pico-8 play session: no input (idle), after a click and taps of 🅾, ❎, 🅾+❎, 🅾 in the second before t = 0

[t = 1 s] idle ~1s (no d-pad/buttons)
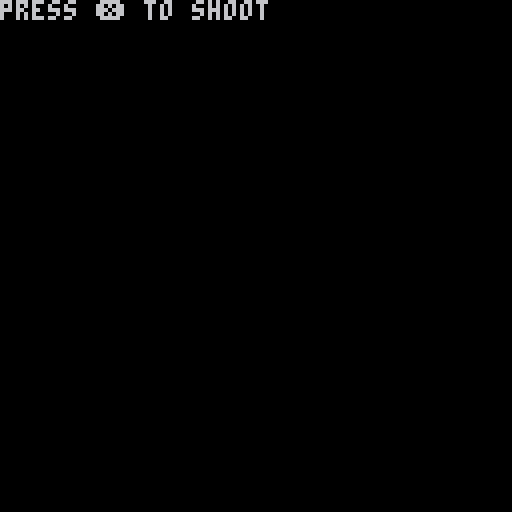

pico-8 cartridge
version 42
__lua__
--bullets--

function _init()
	buls={}
end

function _update60()
	if btnp(❎) then
	local ry=rnd(128)
		add(buls,{
			bx=10,
			by=ry,
			bspeed=2
		})
	end
	
	for b in all(buls) do
		b.bx+=b.bspeed
		if b.bx>128 then
			del(buls,b)
		end
	end
end

function _draw()
	cls()
	print(
		"press ❎ to shoot")
	for b in all(buls) do
		spr(1,b.bx,b.by)
	end
end
__gfx__
00000000000000000000000000000000000000000000000000000000000000000000000000000000000000000000000000000000000000000000000000000000
00000000666666000000000000000000000000000000000000000000000000000000000000000000000000000000000000000000000000000000000000000000
00700700666666600000000000000000000000000000000000000000000000000000000000000000000000000000000000000000000000000000000000000000
00077000666666660000000000000000000000000000000000000000000000000000000000000000000000000000000000000000000000000000000000000000
00077000555555550000000000000000000000000000000000000000000000000000000000000000000000000000000000000000000000000000000000000000
00700700555555500000000000000000000000000000000000000000000000000000000000000000000000000000000000000000000000000000000000000000
00000000666666000000000000000000000000000000000000000000000000000000000000000000000000000000000000000000000000000000000000000000
